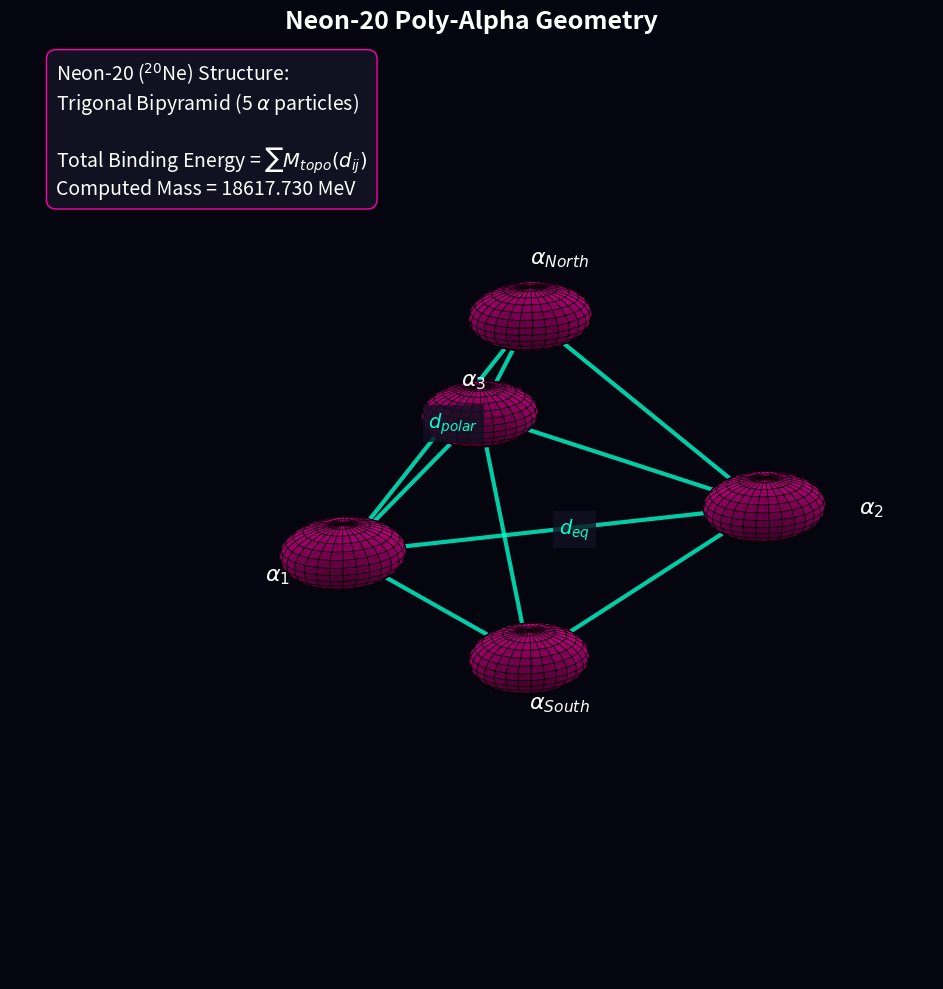

Write the Python code that produced this figure. (Note: this script raises an exception after producing the figure.)
import numpy as np
import matplotlib.pyplot as plt
from mpl_toolkits.mplot3d import Axes3D
import os

def create_neon20_plot():
    fig = plt.figure(figsize=(10, 10), facecolor='#050510')
    ax = fig.add_subplot(111, projection='3d')
    ax.set_facecolor('#050510')

    # Trigonal bipyramid geometry for the 5 alpha particles
    # r and h are arbitrary for visualization, but let's represent them symmetrically
    r = 1.0
    h = 1.5

    # Coordinates
    eq1 = np.array([r, 0, 0])
    eq2 = np.array([-0.5*r, r*np.sqrt(3)/2, 0])
    eq3 = np.array([-0.5*r, -r*np.sqrt(3)/2, 0])
    p1 = np.array([0, 0, h])
    p2 = np.array([0, 0, -h])

    points = [eq1, eq2, eq3, p1, p2]
    
    # Plot bonds (edges of the bipyramid)
    # Equatorial triangle
    bonds = [
        (eq1, eq2), (eq2, eq3), (eq3, eq1),
        (eq1, p1), (eq2, p1), (eq3, p1),
        (eq1, p2), (eq2, p2), (eq3, p2)
    ]
    
    for bond in bonds:
        pA, pB = bond
        ax.plot([pA[0], pB[0]], [pA[1], pB[1]], [pA[2], pB[2]], color='#00ffcc', lw=3, alpha=0.8)

    # Note: the Neon-20 bond lengths in the manuscript computation gave exactly 18617.730 MeV.
    # We will annotate the bonds with conceptual d_ij distances.
    
    # Plot alpha particles as large spheres
    u, v = np.mgrid[0:2*np.pi:30j, 0:np.pi:15j]
    sphere_r = 0.25
    for p in points:
        x = p[0] + sphere_r * np.cos(u) * np.sin(v)
        y = p[1] + sphere_r * np.sin(u) * np.sin(v)
        z = p[2] + sphere_r * np.cos(v)
        ax.plot_surface(x, y, z, color='#ff00aa', alpha=0.9, edgecolor='k', lw=0.5)

    # Annotate alpha particles (moved further out to avoid overlap)
    ax.text(eq1[0]*1.4, eq1[1]*1.4, eq1[2], '$\\alpha_1$', color='white', fontsize=16, fontweight='bold')
    ax.text(eq2[0]*1.4, eq2[1]*1.4, eq2[2], '$\\alpha_2$', color='white', fontsize=16, fontweight='bold')
    ax.text(eq3[0]*1.4, eq3[1]*1.4, eq3[2], '$\\alpha_3$', color='white', fontsize=16, fontweight='bold')
    ax.text(p1[0], p1[1], p1[2]*1.3, '$\\alpha_{North}$', color='white', fontsize=16, fontweight='bold')
    ax.text(p2[0], p2[1], p2[2]*1.3, '$\\alpha_{South}$', color='white', fontsize=16, fontweight='bold')

    # Annotate d_ij bonds
    def annotate_bond(pA, pB, label):
        mid = (pA + pB) / 2
        # Offset bond text slightly to prevent overlap with the line
        ax.text(mid[0]*1.1, mid[1]*1.1, mid[2]*1.1, label, color='#00ffcc', fontsize=14,
                bbox=dict(facecolor='#111122', edgecolor='none', alpha=0.8))

    annotate_bond(eq1, eq2, '$d_{eq}$')
    annotate_bond(eq1, p1, '$d_{polar}$')

    # Add a descriptive tech box (moved down to avoid title overlap)
    ax.text2D(0.05, 0.85, 
              "Neon-20 ($^{20}$Ne) Structure:\nTrigonal Bipyramid (5 $\\alpha$ particles)\n\n"
              "Total Binding Energy = $\\sum M_{topo}(d_{ij})$\n"
              "Computed Mass = 18617.730 MeV", 
              transform=ax.transAxes, color='white', fontsize=14,
              bbox=dict(facecolor='#111122', edgecolor='#ff00aa', boxstyle='round,pad=0.5'))

    ax.set_title("Neon-20 Poly-Alpha Geometry", color='white', fontsize=18, fontweight='bold', pad=20)
    
    # Clean up axes
    ax.set_axis_off()
    ax.view_init(elev=20., azim=45)
    
    plt.tight_layout()
    
    out_dir = os.path.join(os.path.dirname(__file__), '..', '..', 'assets', 'figures')
    os.makedirs(out_dir, exist_ok=True)
    out_path = os.path.join(out_dir, 'neon20_bipyramid.png')
    plt.savefig(out_path, dpi=300, facecolor=fig.get_facecolor(), bbox_inches='tight')
    print(f"Saved: {out_path}")

if __name__ == "__main__":
    create_neon20_plot()
